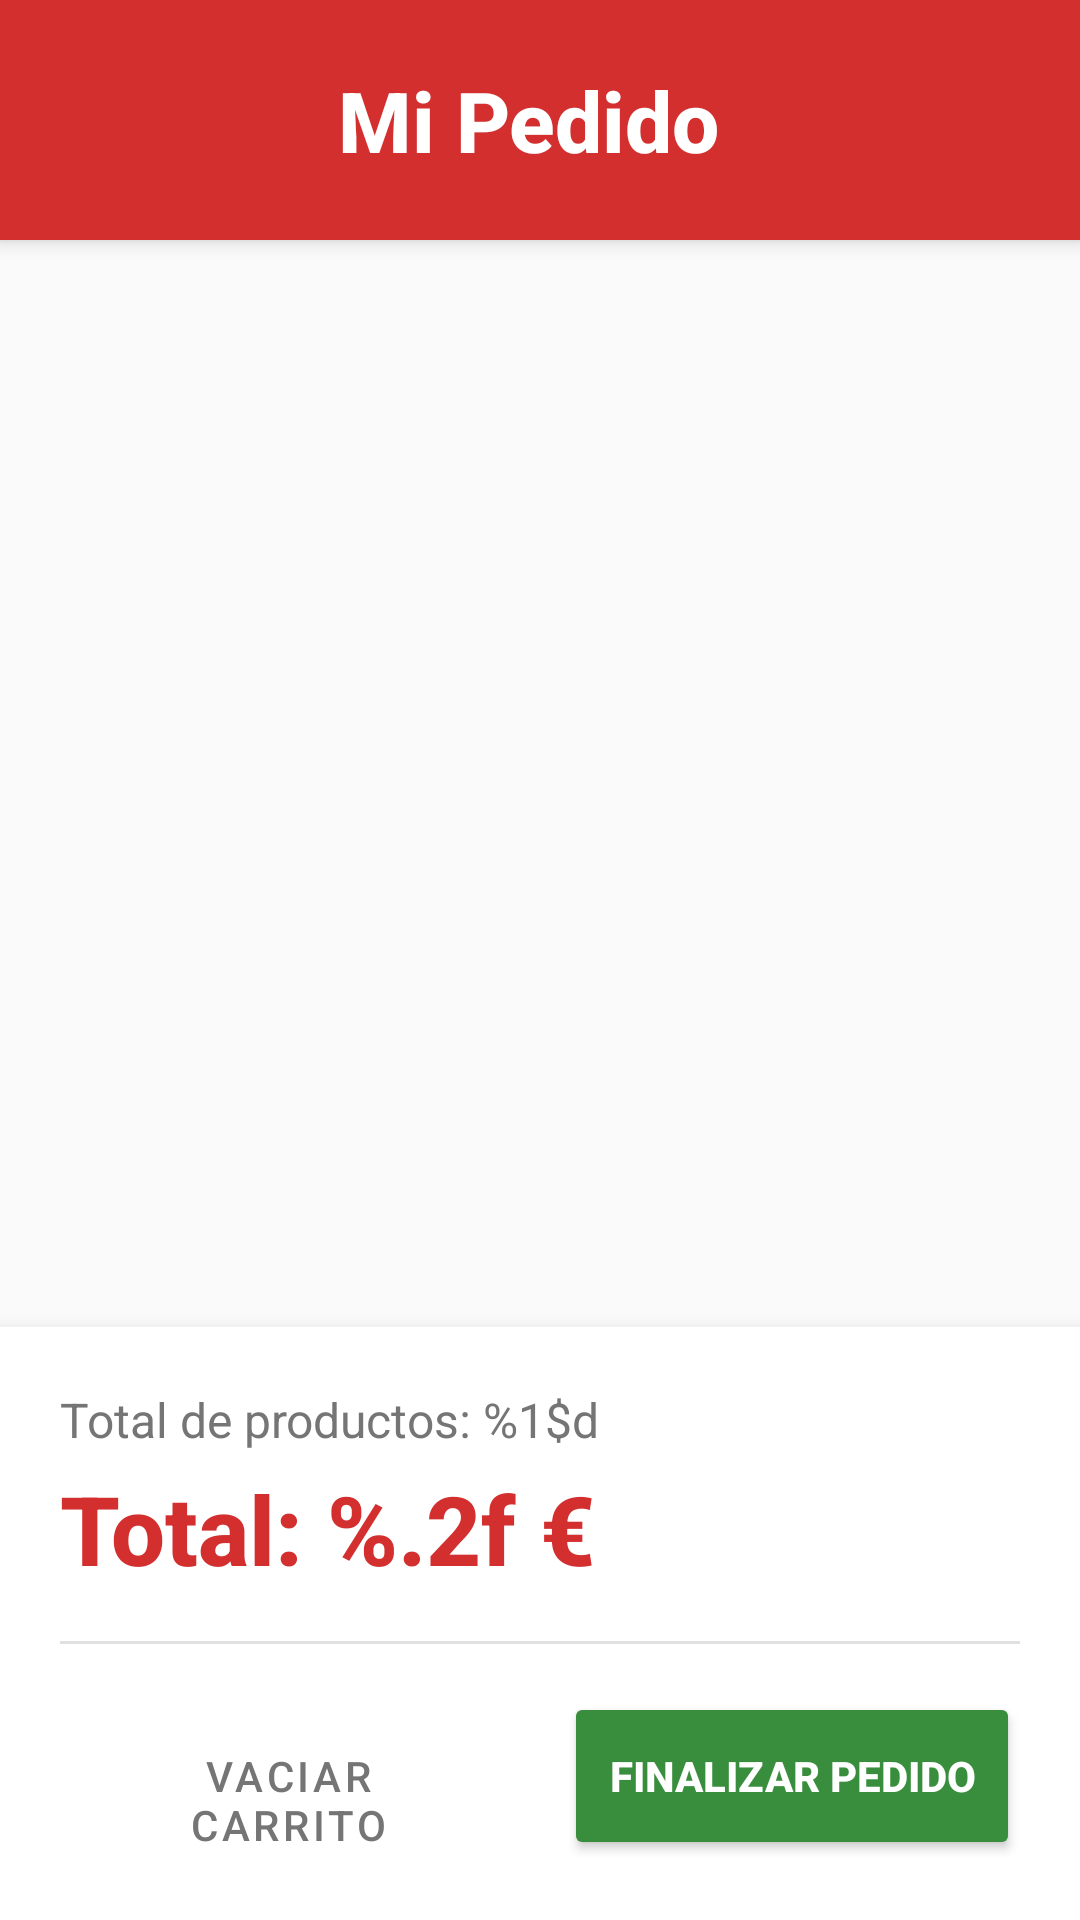

The Android layout XML behind this screen, and the referenced resources:
<!-- AndroidManifest.xml: application theme Theme.MaterialComponents.Light.NoActionBar -->
<!-- res/layout/activity_carrito.xml -->
<?xml version="1.0" encoding="utf-8"?>
<LinearLayout xmlns:android="http://schemas.android.com/apk/res/android"
    xmlns:app="http://schemas.android.com/apk/res-auto"
    android:layout_width="match_parent"
    android:layout_height="match_parent"
    android:orientation="vertical"
    android:layout_marginBottom="?android:attr/actionBarSize"
    android:background="@color/fondo_claro">

    
    <LinearLayout
        android:layout_width="match_parent"
        android:layout_height="wrap_content"
        android:background="@color/rojo"
        android:orientation="horizontal"
        android:paddingTop="16dp"
        android:paddingBottom="16dp"
        android:elevation="4dp"
        android:gravity="center_vertical"
        android:paddingStart="8dp"
        android:paddingEnd="16dp">

        
        <ImageButton
            android:id="@+id/buttonVolverMain"
            android:layout_width="48dp"
            android:layout_height="48dp"
            android:src="@drawable/flecha_atras"
            android:background="?attr/selectableItemBackgroundBorderless"
            android:contentDescription="@string/boton_volver"
            app:tint="@color/texto_blanco" />

        
        <TextView
            android:layout_width="0dp"
            android:layout_height="wrap_content"
            android:layout_weight="1"
            android:text="@string/titulo_carrito"
            android:textSize="28sp"
            android:textStyle="bold"
            android:textColor="@color/texto_blanco"
            android:gravity="center"
            android:fontFamily="sans-serif-medium"
            android:layout_marginEnd="48dp" />
    </LinearLayout>

    
    <LinearLayout
        android:id="@+id/layoutCarritoVacio"
        android:layout_width="match_parent"
        android:layout_height="0dp"
        android:layout_weight="1"
        android:orientation="vertical"
        android:gravity="center"
        android:padding="32dp"
        android:visibility="gone">
        
           <TextView
               android:layout_width="wrap_content"
               android:layout_height="wrap_content"
               android:text="@string/ver_carrito"
               android:textSize="80sp"
               android:layout_marginBottom="16dp" />
           
        <TextView
            android:layout_width="wrap_content"
            android:layout_height="wrap_content"
            android:text="@string/carrito_vacio"
            android:textSize="20sp"
            android:textColor="@color/texto_secundario"
            android:fontFamily="sans-serif-light" />
        
    </LinearLayout>

    
    <androidx.recyclerview.widget.RecyclerView
        android:id="@+id/recyclerViewCarrito"
        android:layout_width="match_parent"
        android:layout_height="0dp"
        android:layout_weight="1"
        android:padding="12dp"
        android:clipToPadding="false" />

    
    <androidx.cardview.widget.CardView
        android:layout_width="match_parent"
        android:layout_height="wrap_content"
        app:cardCornerRadius="0dp"
        app:cardElevation="8dp"
        app:cardBackgroundColor="@color/blanco">

        <LinearLayout
            android:layout_width="match_parent"
            android:layout_height="wrap_content"
            android:orientation="vertical"
            android:padding="20dp">

            
            <TextView
                android:id="@+id/textViewTotalProductos"
                android:layout_width="wrap_content"
                android:layout_height="wrap_content"
                android:text="@string/total_productos"
                android:textSize="16sp"
                android:textColor="@color/texto_secundario"
                android:fontFamily="sans-serif" />

            
            <TextView
                android:id="@+id/textViewTotalPrecio"
                android:layout_width="wrap_content"
                android:layout_height="wrap_content"
                android:text="@string/precio_total"
                android:textSize="32sp"
                android:textStyle="bold"
                android:textColor="@color/rojo"
                android:layout_marginTop="4dp"
                android:fontFamily="sans-serif-medium" />

            
            <View
                android:layout_width="match_parent"
                android:layout_height="1dp"
                android:background="@color/divisor"
                android:layout_marginTop="16dp"
                android:layout_marginBottom="16dp" />

            
            <LinearLayout
                android:layout_width="match_parent"
                android:layout_height="wrap_content"
                android:orientation="horizontal"
                android:weightSum="2">

                
                <Button
                    android:id="@+id/botonVaciarCarrito"
                    style="@style/Widget.MaterialComponents.Button.OutlinedButton"
                    android:layout_width="0dp"
                    android:layout_height="56dp"
                    android:layout_weight="1"
                    android:text="@string/boton_vaciar_carrito"
                    android:textSize="14sp"
                    android:textColor="@color/texto_secundario"
                    app:strokeColor="@color/texto_secundario"
                    app:cornerRadius="12dp"
                    android:layout_marginEnd="8dp" />

                
                <Button
                    android:id="@+id/botonFinalizarPedido"
                    android:layout_width="0dp"
                    android:layout_height="56dp"
                    android:layout_weight="1"
                    android:text="@string/boton_finalizar_pedido"
                    android:textSize="14sp"
                    android:textStyle="bold"
                    android:textColor="@color/texto_blanco"
                    android:backgroundTint="@color/verde"
                    app:cornerRadius="12dp"
                    android:layout_marginStart="8dp" />
            </LinearLayout>
        </LinearLayout>
    </androidx.cardview.widget.CardView>
</LinearLayout>
<!-- resources referenced by this layout -->
<resources>
  <color name="blanco">#FFFFFF</color>
  <color name="divisor">#E0E0E0</color>
  <color name="fondo_claro">#FAFAFA</color>
  <color name="rojo">#D32F2F</color>
  <color name="texto_blanco">#FFFFFF</color>
  <color name="texto_secundario">#757575</color>
  <color name="verde">#388E3C</color>
  <string name="boton_finalizar_pedido">Finalizar Pedido</string>
  <string name="boton_vaciar_carrito">Vaciar Carrito</string>
  <string name="boton_volver">Volver</string>
  <string name="carrito_vacio">El carrito está vacío</string>
  <string name="precio_total">Total: %.2f €</string>
  <string name="titulo_carrito">Mi Pedido</string>
  <string name="total_productos">Total de productos: %1$d</string>
  <string name="ver_carrito">Ver Carrito (%1$d)</string>
</resources>
